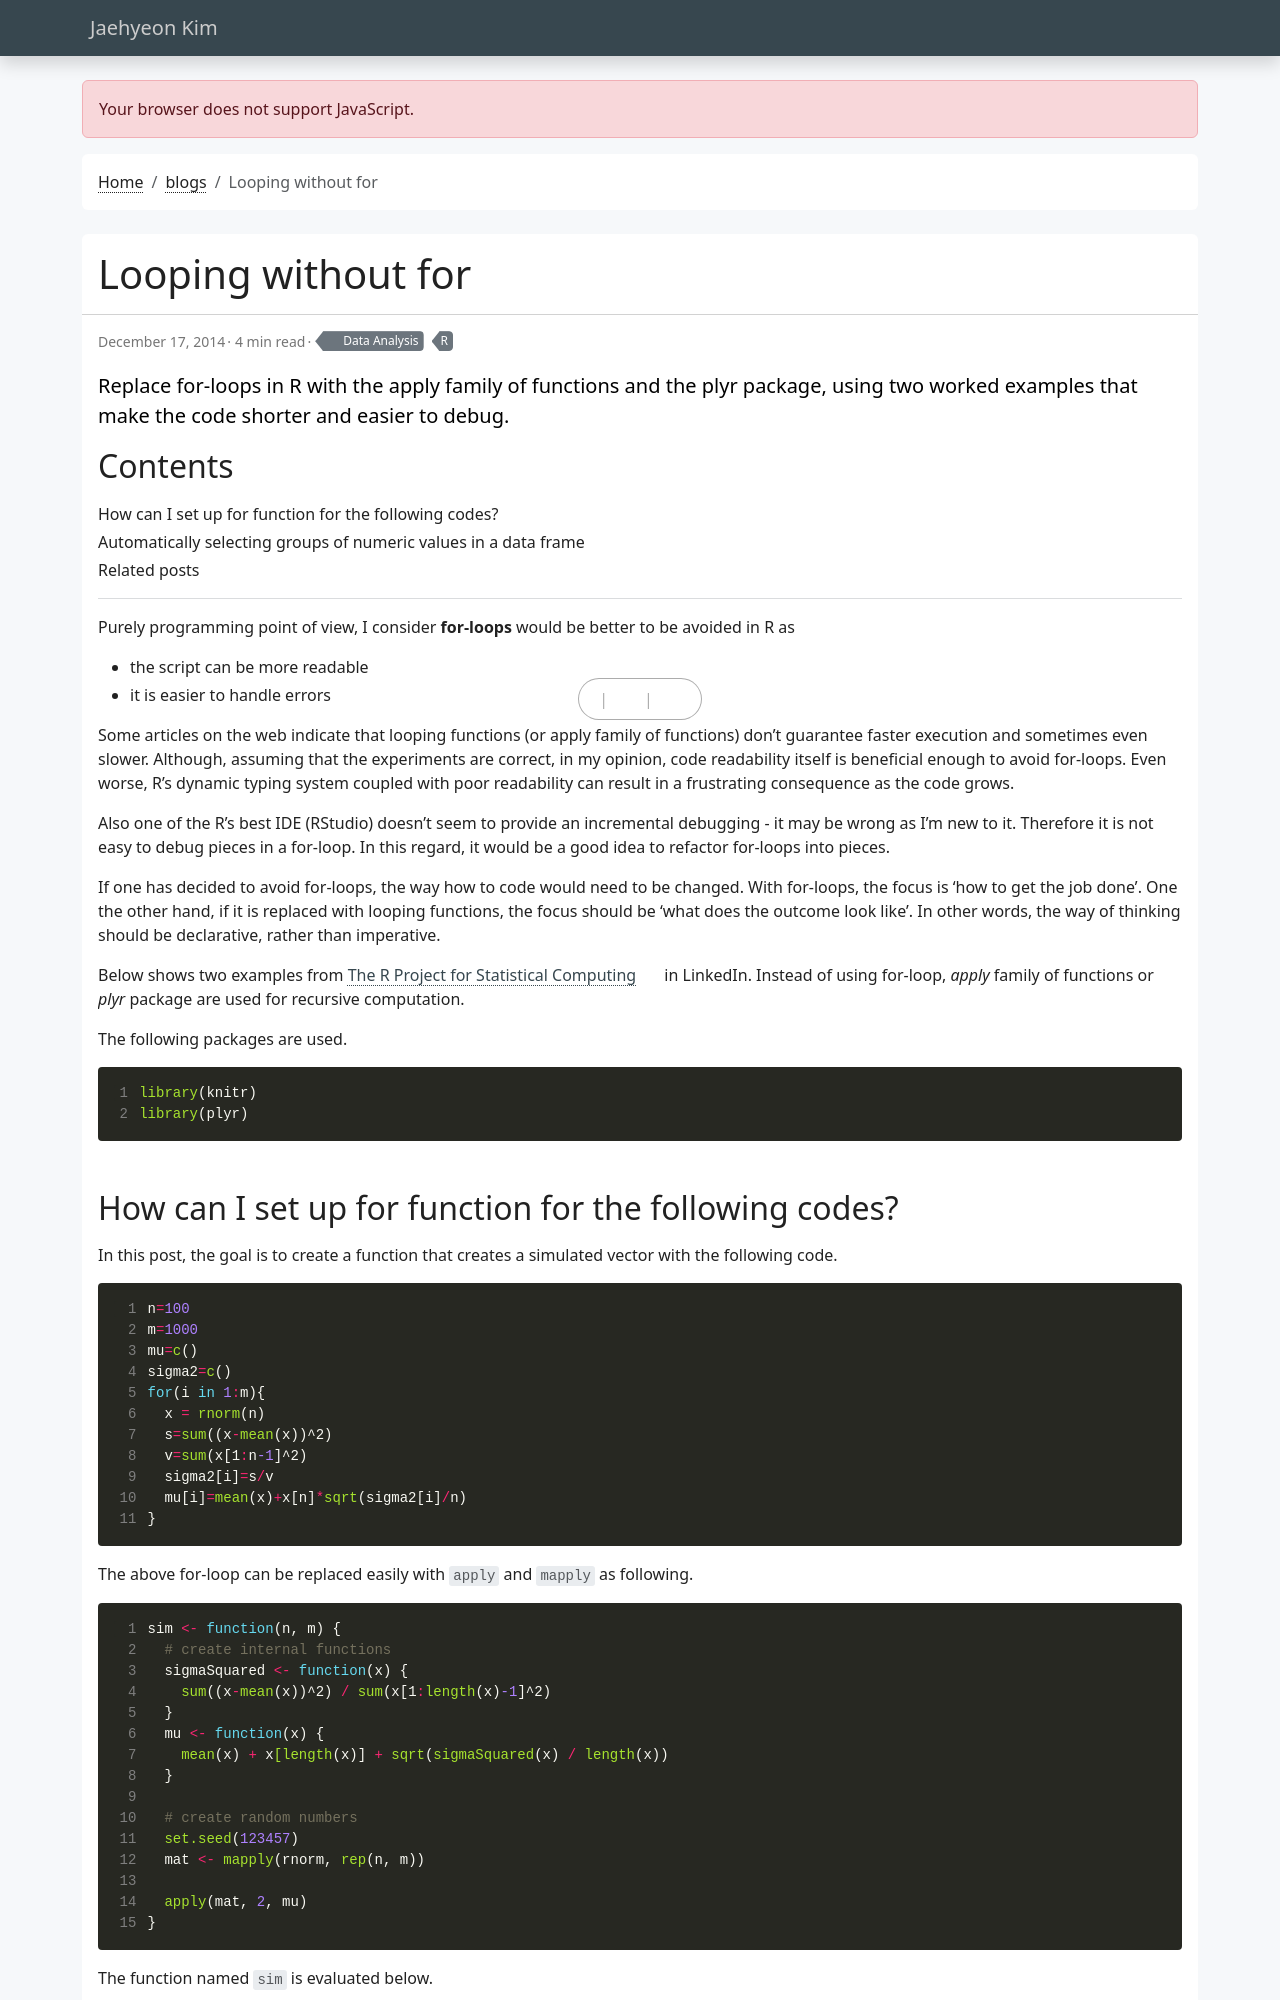

repository: jaehyeon-kim/jaehyeon-kim.github.io · page: blog/2014-12-17-looping-without-for/index.html · generator: jekyll

---
title: Looping without for
date: 2014-12-17
draft: false
featured: false
comment: true
toc: true
# series:
#   - Tree based methods in R
categories:
  - Data Analysis
tags:
  - R
description: Replace for-loops in R with the apply family of functions and the plyr package, using two worked examples that make the code shorter and easier to debug.
---

Purely programming point of view, I consider **for-loops** would be better to be avoided in R as 

* the script can be more readable 
* it is easier to handle errors 

Some articles on the web indicate that looping functions (or apply family of functions) don't guarantee faster execution and sometimes even slower. Although, assuming that the experiments are correct, in my opinion, code readability itself is beneficial enough to avoid for-loops. Even worse, R's dynamic typing system coupled with poor readability can result in a frustrating consequence as the code grows. 

Also one of the R's best IDE (RStudio) doesn't seem to provide an incremental debugging - it may be wrong as I'm new to it. Therefore it is not easy to debug pieces in a for-loop. In this regard, it would be a good idea to refactor for-loops into pieces. 

If one has decided to avoid for-loops, the way how to code would need to be changed. With for-loops, the focus is 'how to get the job done'. One the other hand, if it is replaced with looping functions, the focus should be 'what does the outcome look like'. In other words, the way of thinking should be declarative, rather than imperative.
